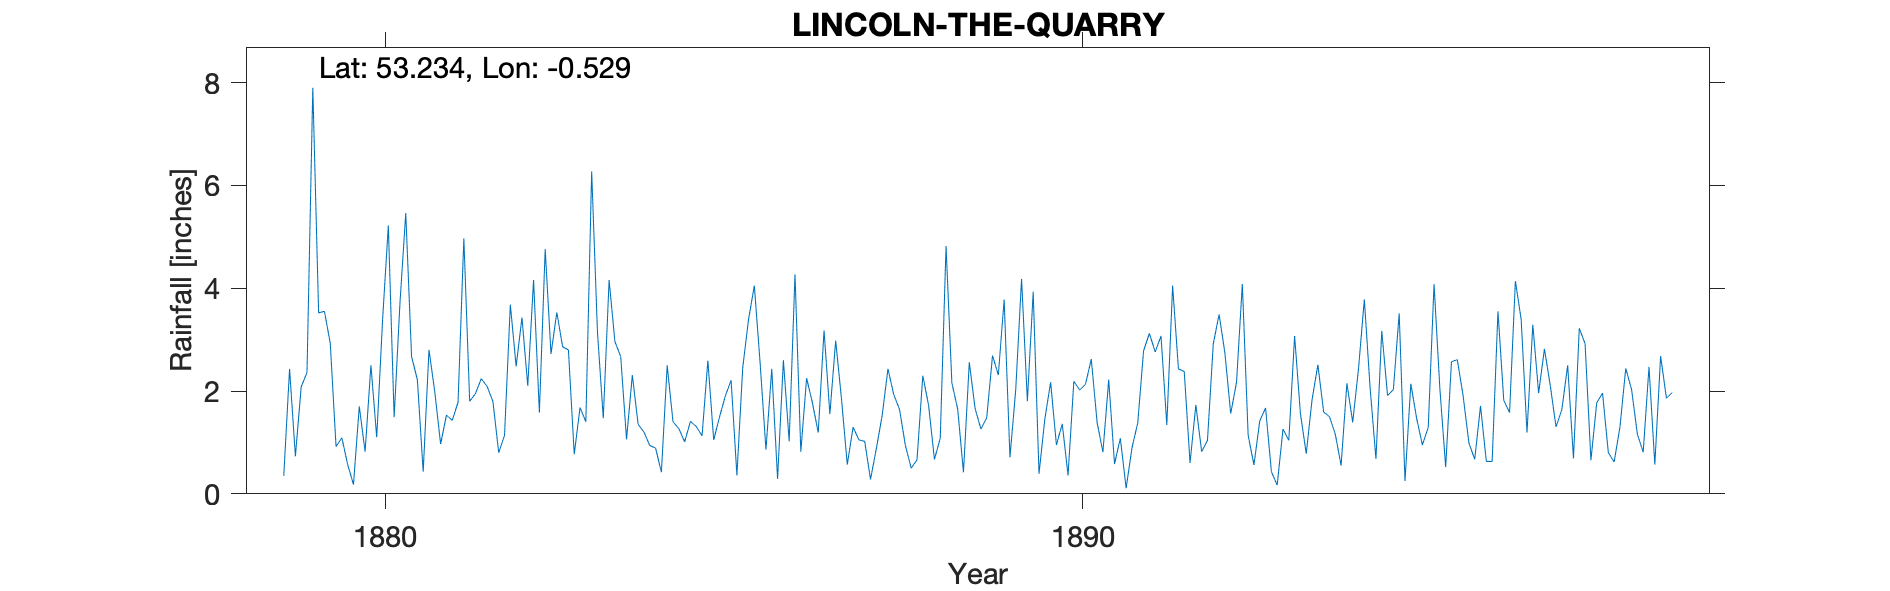

Values plotted in this chart, from the file beside it:
LINCOLN - THE QUARRY, , , , , , , , , , , , , , , , , , , , 
Grid ref, SK983718, Long, -0.529, Lat, 53.23, Elevation, 210, ft, , , , , , , , , , , , 
Station no, RR1744, , , , , , , , , , , , , , , , , , , 
, 1879, 1880, 1881, 1882, 1883, 1884, 1885, 1886, 1887, 1888, 1889, 1890, 1891, 1892, 1893, 1894, 1895, 1896, 1897, 1898
January, 0.35, 0.18, 0.43, 1.80, 2.86, 2.31, 1.13, 2.43, 1.85, 0.50, 1.26, 2.17, 1.08, 0.60, 1.42, 1.50, 3.51, 0.99, 1.96, 0.80
February, 2.43, 1.70, 2.80, 0.80, 2.80, 1.35, 2.59, 0.29, 0.57, 0.66, 1.48, 0.95, 0.11, 1.73, 1.67, 1.16, 0.25, 0.67, 2.82, 0.62
March, 0.73, 0.82, 1.98, 1.14, 0.77, 1.20, 1.05, 2.60, 1.30, 2.30, 2.69, 1.36, 0.89, 0.82, 0.43, 0.55, 2.14, 1.71, 2.11, 1.30
April, 2.08, 2.50, 0.97, 3.68, 1.68, 0.94, 1.49, 1.02, 1.05, 1.72, 2.31, 0.36, 1.38, 1.04, 0.17, 2.15, 1.47, 0.63, 1.30, 2.44
May, 2.36, 1.10, 1.53, 2.48, 1.40, 0.89, 1.90, 4.27, 1.02, 0.67, 3.78, 2.19, 2.78, 2.92, 1.26, 1.39, 0.95, 0.63, 1.64, 2.03
June, 7.90, 3.37, 1.43, 3.43, 6.27, 0.42, 2.21, 0.82, 0.28, 1.08, 0.71, 2.02, 3.12, 3.49, 1.04, 2.44, 1.29, 3.55, 2.50, 1.16
July, 3.52, 5.22, 1.78, 2.10, 3.14, 2.50, 0.36, 2.25, 0.88, 4.82, 2.03, 2.13, 2.76, 2.74, 3.07, 3.78, 4.08, 1.82, 0.69, 0.81
August, 3.55, 1.49, 4.97, 4.16, 1.47, 1.40, 2.45, 1.77, 1.52, 2.16, 4.18, 2.62, 3.07, 1.56, 1.56, 2.05, 2.05, 1.58, 3.22, 2.47
September, 2.93, 3.71, 1.80, 1.58, 4.16, 1.27, 3.39, 1.19, 2.43, 1.65, 1.80, 1.39, 1.34, 2.17, 0.78, 0.68, 0.52, 4.14, 2.92, 0.57
October, 0.92, 5.46, 1.95, 4.76, 2.96, 1.01, 4.05, 3.18, 1.93, 0.42, 3.93, 0.81, 4.05, 4.08, 1.83, 3.17, 2.57, 3.39, 0.65, 2.68
November, 1.09, 2.67, 2.24, 2.72, 2.67, 1.41, 2.54, 1.55, 1.64, 2.56, 0.39, 2.22, 2.43, 1.14, 2.51, 1.91, 2.61, 1.19, 1.77, 1.86
December, 0.57, 2.22, 2.09, 3.53, 1.06, 1.31, 0.86, 2.98, 0.94, 1.66, 1.45, 0.58, 2.38, 0.56, 1.59, 2.03, 1.91, 3.29, 1.96, 1.97
Total, 28.43, 30.44, 23.97, 32.18, 31.24, 16.01, 24.02, 24.35, 15.41, 20.20, 26.01, 18.80, 25.39, 22.85, 17.33, 22.81, 23.35, 23.59, 23.54, 18.71
TYRain_1870-1879_06_pt3/041, , , , , , , , , , , , , , , , , , , , 
TYRain_1880-1889_08_pt1/048, , , , , , , , , , , , , , , , , , , , 
TYRain_1890-1899_13_pt1/175, , , , , , , , , , , , , , , , , , , , 
# Readings end in December 1898. The tot…, , , , , , , , , , , , , , , , , , , , 
